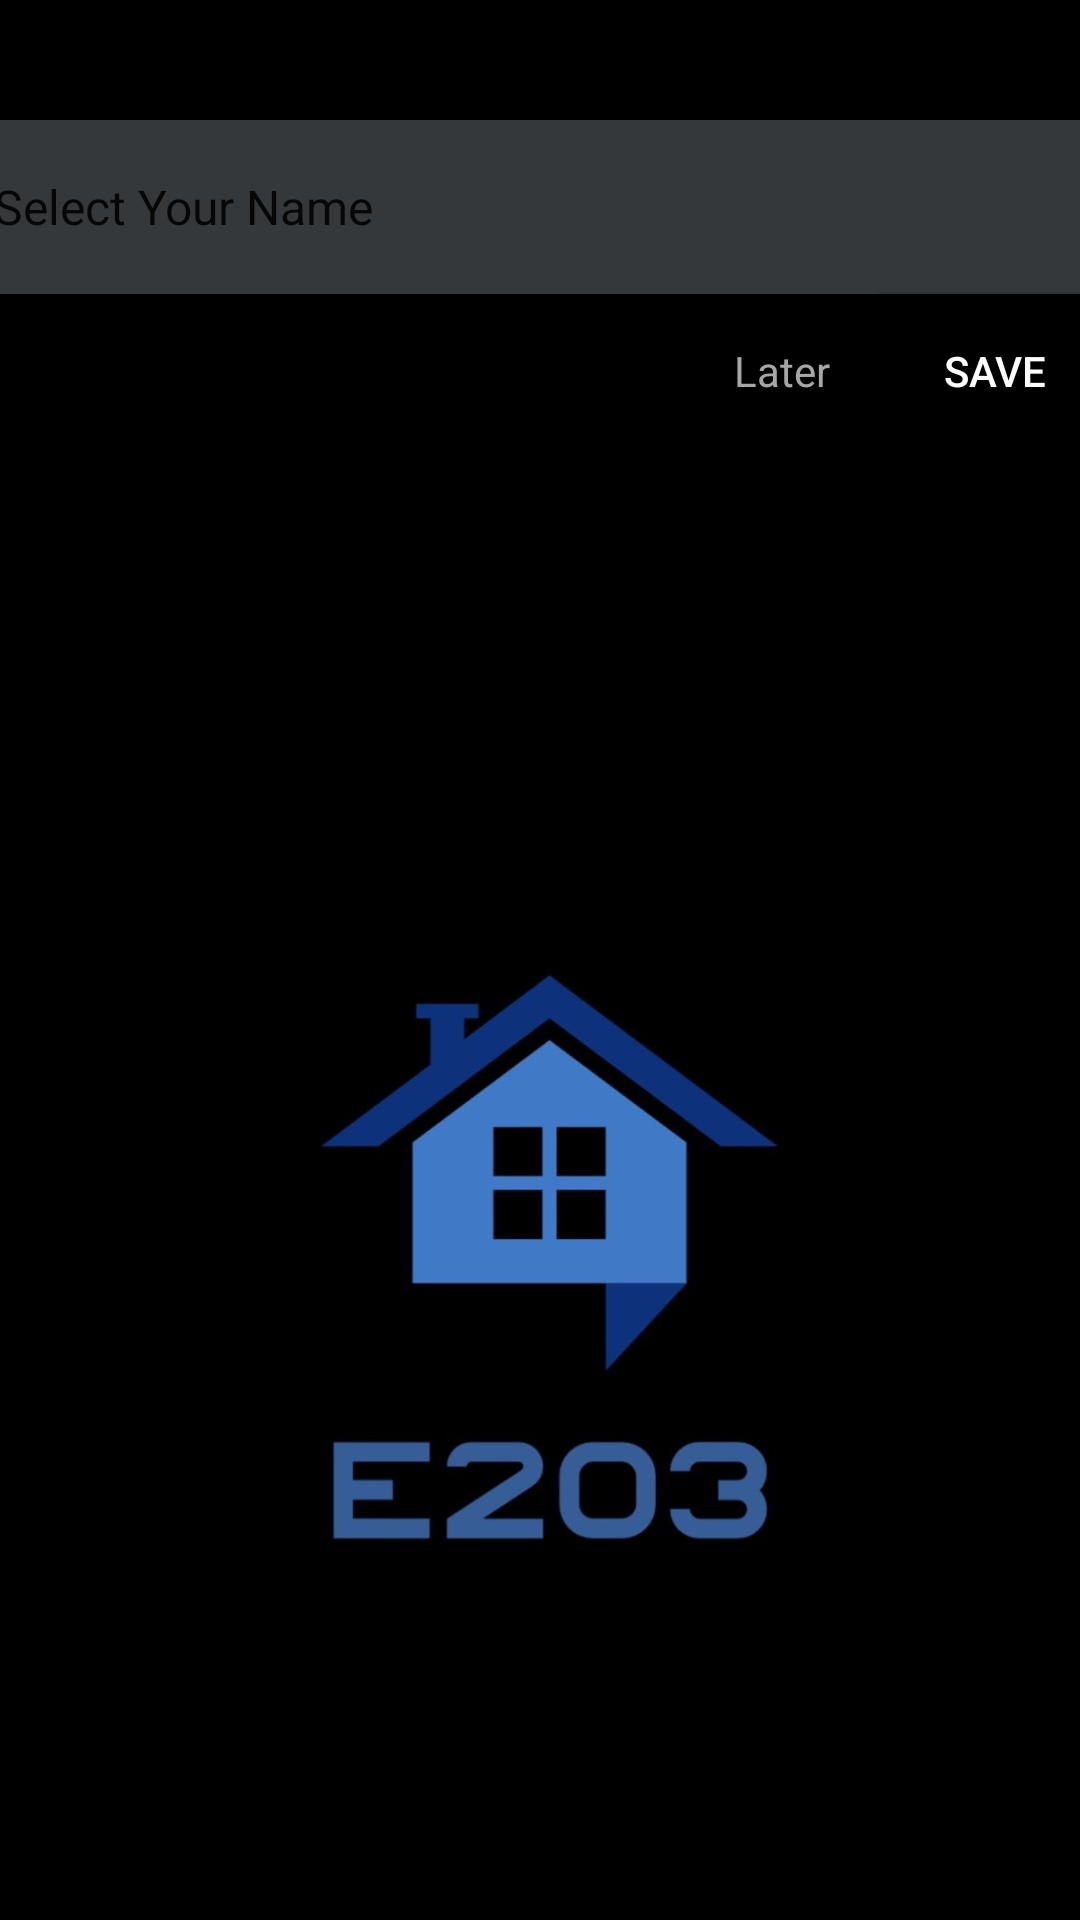

The Android layout XML behind this screen, and the referenced resources:
<!-- AndroidManifest.xml: application theme AppTheme -->
<!-- res/layout/activity_save_user.xml -->
<?xml version="1.0" encoding="utf-8"?>
<androidx.constraintlayout.widget.ConstraintLayout xmlns:android="http://schemas.android.com/apk/res/android"
    xmlns:app="http://schemas.android.com/apk/res-auto"
    xmlns:tools="http://schemas.android.com/tools"
    android:layout_width="match_parent"
    android:layout_height="match_parent"
    android:background="#000000"
    tools:context=".SaveUser">

    <Spinner
        android:id="@+id/userNameSelection"
        android:layout_width="381dp"
        android:layout_height="58dp"
        android:layout_marginTop="40dp"
        android:background="#35383A"
        android:ems="10"
        android:entries="@array/member_names"
        android:fadingEdge="horizontal|vertical"
        android:forceDarkAllowed="true"
        android:popupBackground="#61666B"
        android:prompt="@string/app_name"
        android:textColor="#1a73e8"
        android:textColorHint="#292828"
        android:textSize="30dp"
        android:textStyle="bold"
        app:layout_constraintEnd_toEndOf="@+id/divider"
        app:layout_constraintStart_toStartOf="@+id/divider"
        app:layout_constraintTop_toTopOf="parent" />

    <Button
        android:id="@+id/saveuser_saveButton"
        android:layout_width="78dp"
        android:layout_height="51dp"
        android:background="#000000"
        android:onClick="onClickSaveUsername"
        android:text="Save"
        android:textColor="#ffffff"
        android:textSize="14sp"
        app:layout_constraintEnd_toEndOf="@+id/userNameSelection"
        app:layout_constraintTop_toBottomOf="@+id/userNameSelection" />

    <TextView
        android:id="@+id/saveuser_skipButton"
        android:layout_width="wrap_content"
        android:layout_height="wrap_content"
        android:layout_marginEnd="16dp"
        android:onClick="onClickSaveUserSkipButton"
        android:text="Later"
        android:textAlignment="viewStart"
        android:textColor="#A8A5A5"
        app:layout_constraintBottom_toBottomOf="@+id/saveuser_saveButton"
        app:layout_constraintEnd_toStartOf="@+id/saveuser_saveButton"
        app:layout_constraintTop_toTopOf="@+id/saveuser_saveButton" />

    <ImageView
        android:id="@+id/imageView3"
        android:layout_width="245dp"
        android:layout_height="309dp"
        app:layout_constraintEnd_toEndOf="parent"
        app:layout_constraintStart_toStartOf="parent"
        app:layout_constraintTop_toBottomOf="@+id/divider"
        app:srcCompat="@drawable/start_logo" />

    <View
        android:id="@+id/divider"
        android:layout_width="409dp"
        android:layout_height="1dp"
        android:background="?android:attr/listDivider"
        app:layout_constraintBottom_toBottomOf="parent"
        app:layout_constraintEnd_toEndOf="parent"
        app:layout_constraintStart_toStartOf="parent"
        app:layout_constraintTop_toTopOf="parent"
        app:layout_constraintVertical_bias="0.426" />

</androidx.constraintlayout.widget.ConstraintLayout>
<!-- resources referenced by this layout -->
<resources>
  <string-array name="member_names">
          <item>Select Your Name</item>
          <item>Prasun Mondal</item>
          <item>Sanket Kr. Mali</item>
          <item>Sayan Jana</item>
          <item>Shouritra Das</item>
          <item>Subhajit Karmakar</item>
          <item>Subhodeep Ghosh</item>
          <item>Sudipta Roy</item>
      </string-array>
  <!-- drawable start_logo: jpg bitmap (drawable-hdpi, 38495 bytes) -->
  <string name="app_name">E203</string>
  <style name="AppTheme" parent="Theme.AppCompat.Light.DarkActionBar">
          
          <item name="colorPrimary">@color/colorPrimary</item>
          <item name="colorPrimaryDark">@color/colorPrimaryDark</item>
          <item name="colorAccent">@color/colorAccent</item>
          <item name="actionMenuTextColor">@android:color/white</item>
          <item name="windowActionBar">false</item>
          <item name="windowNoTitle">true</item>
      </style>
  <color name="colorPrimary">#1B2530</color>
  <color name="colorPrimaryDark">#000000</color>
  <color name="colorAccent">#1a73e8</color>
</resources>
